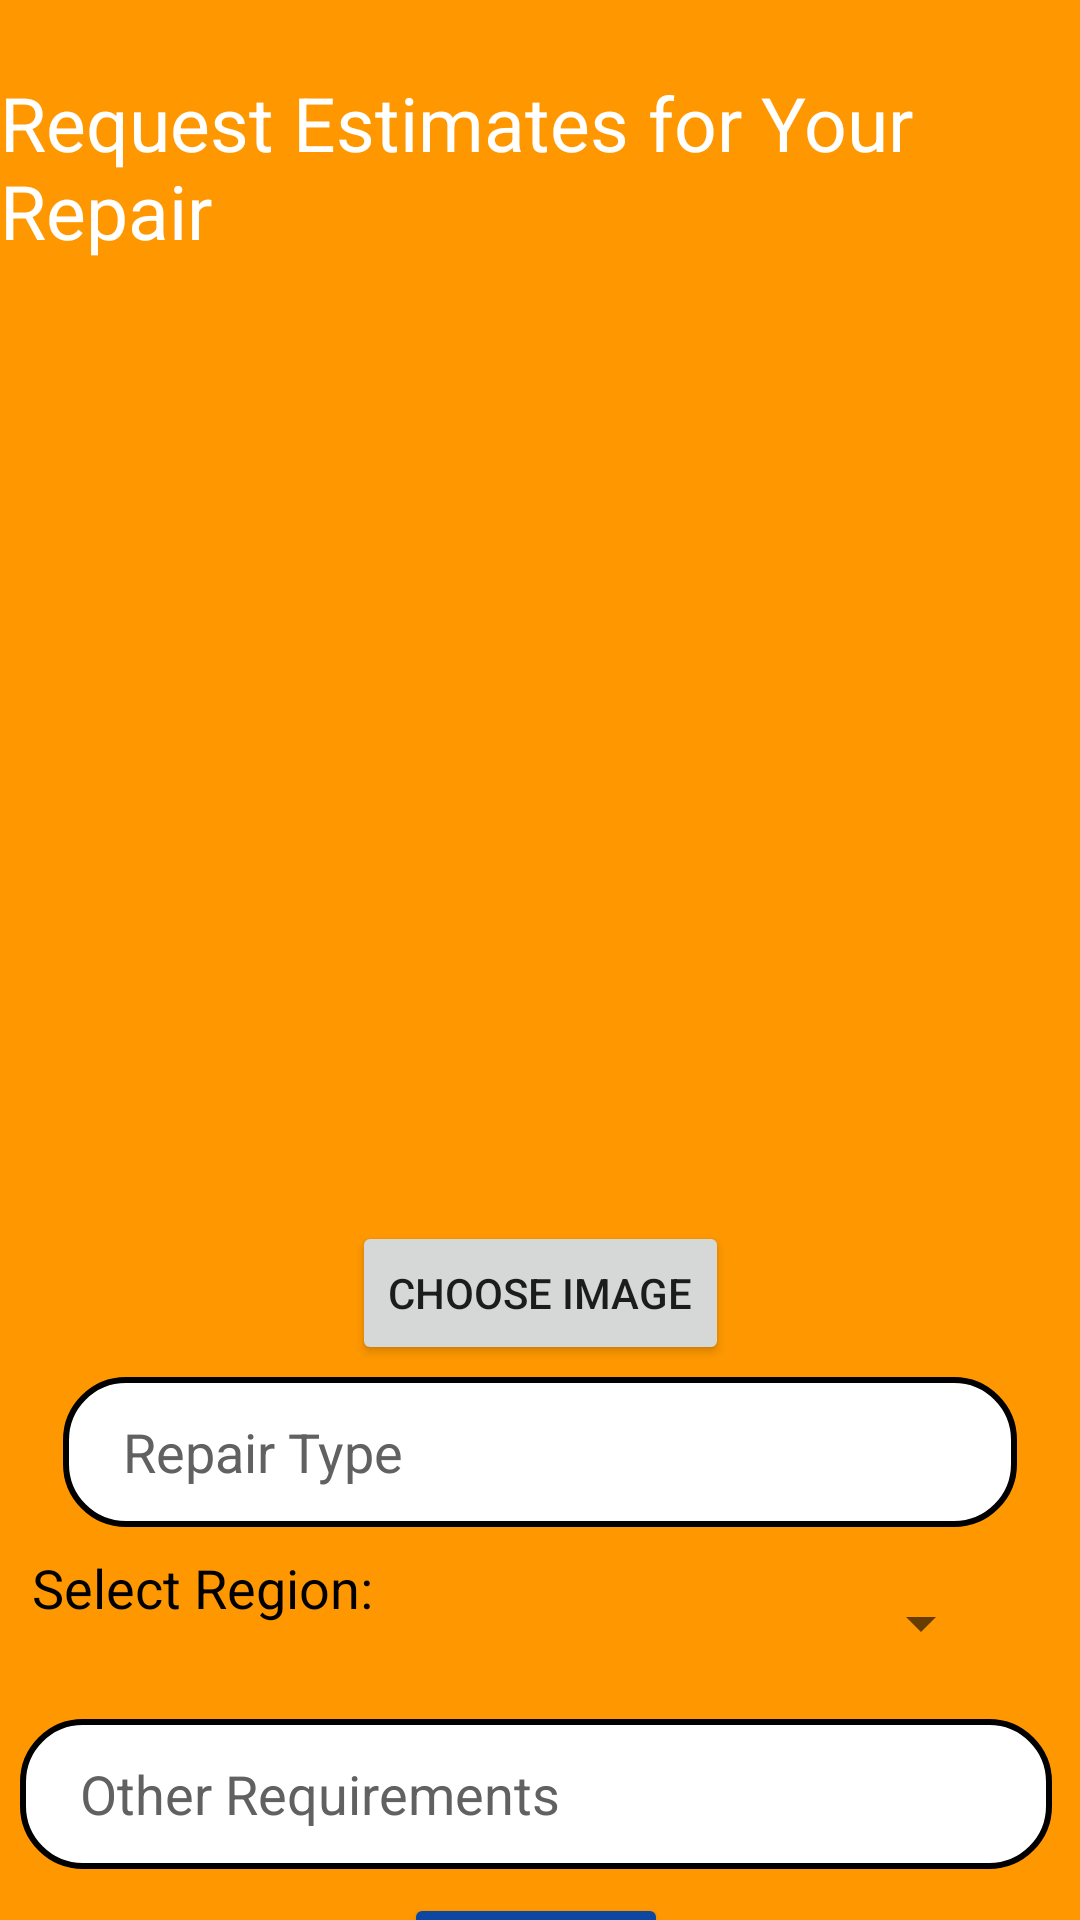

Layout XML and referenced resources for this Android screen:
<!-- AndroidManifest.xml: application theme Theme.PitLaneUser -->
<!-- res/layout/activity_request_estimate.xml -->
<?xml version="1.0" encoding="utf-8"?>
<androidx.constraintlayout.widget.ConstraintLayout
    xmlns:android="http://schemas.android.com/apk/res/android"
    xmlns:app="http://schemas.android.com/apk/res-auto"
    android:background="#FF9800"
    tools:context=".User.RequestEstimateActivity"
    xmlns:tools="http://schemas.android.com/tools"
    android:layout_width="match_parent"
    android:layout_height="match_parent">
    <androidx.appcompat.widget.Toolbar
        android:id="@+id/toolbar_request"
        android:layout_width="match_parent"
        android:layout_height="wrap_content"
        tools:ignore="MissingConstraints" />

    <com.google.android.material.textfield.TextInputEditText
        android:id="@+id/inputRepairType"
        android:layout_width="0dp"
        android:layout_height="50dp"
        android:layout_marginTop="4dp"
        android:background="@drawable/framelayout_bg"
        android:ems="10"
        android:hint="Repair Type"
        android:inputType="textPersonName"
        android:paddingLeft="20dp"
        android:textColor="@color/black"
        android:textColorHint=" #616161"
        app:layout_constraintEnd_toEndOf="@+id/carImage"
        app:layout_constraintStart_toStartOf="@+id/carImage"
        app:layout_constraintTop_toBottomOf="@+id/btn_choosePic" />

    <com.google.android.material.textfield.TextInputEditText
        android:id="@+id/inputRequirements"
        android:layout_width="344dp"
        android:layout_height="50dp"
        android:layout_marginTop="8dp"
        android:background="@drawable/framelayout_bg"
        android:ems="10"
        android:hint="Other Requirements"
        android:inputType="textPersonName"
        android:paddingLeft="20dp"
        android:textColor="@color/black"
        android:textColorHint=" #616161"
        app:layout_constraintEnd_toEndOf="@+id/inputRepairType"
        app:layout_constraintHorizontal_bias="0.56"
        app:layout_constraintStart_toStartOf="@+id/inputRepairType"
        app:layout_constraintTop_toBottomOf="@+id/spinner_Region" />

    <Button
        android:id="@+id/btn_request"
        android:layout_width="wrap_content"
        android:layout_height="wrap_content"
        android:layout_marginTop="8dp"
        android:text="Request"
        app:backgroundTint="#0D47A1"
        app:layout_constraintEnd_toEndOf="@+id/inputRequirements"
        app:layout_constraintStart_toStartOf="@+id/inputRequirements"
        app:layout_constraintTop_toBottomOf="@+id/inputRequirements" />

    <TextView
        android:id="@+id/textView2"
        android:layout_width="126dp"
        android:layout_height="34dp"
        android:text="Select Region: "
        android:textColor="@color/black"
        android:textSize="18sp"
        app:layout_constraintBottom_toBottomOf="@+id/spinner_Region"
        app:layout_constraintEnd_toStartOf="@+id/spinner_Region"
        app:layout_constraintHorizontal_bias="0.4"
        app:layout_constraintStart_toStartOf="@+id/inputRepairType"
        app:layout_constraintTop_toTopOf="@+id/spinner_Region"
        app:layout_constraintVertical_bias="0.0" />

    <Spinner
        android:id="@+id/spinner_Region"
        android:layout_width="210dp"
        android:layout_height="48dp"
        android:layout_marginTop="8dp"
        android:layout_marginEnd="8dp"
        android:ems="10"
        android:inputType="textPersonName"
        android:text="Select Region"
        app:layout_constraintEnd_toEndOf="@+id/inputRepairType"
        app:layout_constraintTop_toBottomOf="@+id/inputRepairType"
        tools:ignore="SpeakableTextPresentCheck" />

    <TextView
        android:id="@+id/titleRequest"
        android:layout_width="wrap_content"
        android:layout_height="wrap_content"
        android:layout_marginTop="24dp"
        android:text="Request Estimates for Your Repair"
        android:textColor="@color/white"
        android:textSize="25sp"
        app:layout_constraintEnd_toEndOf="parent"
        app:layout_constraintStart_toStartOf="parent"
        app:layout_constraintTop_toTopOf="parent" />

    <ImageView
        android:id="@+id/carImage"
        android:layout_width="318dp"
        android:layout_height="308dp"
        android:layout_marginTop="8dp"
        android:scaleType="centerCrop"
        app:layout_constraintEnd_toEndOf="parent"
        app:layout_constraintStart_toStartOf="parent"
        app:layout_constraintTop_toBottomOf="@+id/titleRequest" />

    <Button
        android:id="@+id/btn_choosePic"
        android:layout_width="wrap_content"
        android:layout_height="wrap_content"
        android:layout_marginTop="4dp"
        android:text="Choose Image"
        app:layout_constraintEnd_toEndOf="@+id/carImage"
        app:layout_constraintStart_toStartOf="@+id/carImage"
        app:layout_constraintTop_toBottomOf="@+id/carImage" />

</androidx.constraintlayout.widget.ConstraintLayout>
<!-- resources referenced by this layout -->
<resources>
  <!-- drawable framelayout_bg (drawable) -->
  <?xml version="1.0" encoding="utf-8"?>
  <shape xmlns:android="http://schemas.android.com/apk/res/android">
      <solid
          android:color="@color/white"
          android:width="2dp"/>
      <corners android:radius="20dp"/>
      <stroke
          android:color="@color/black"
          android:width="2dp"/>
      <corners android:radius="20dp"/>
  </shape>
  <style name="Theme.PitLaneUser" parent="Theme.MaterialComponents.DayNight.DarkActionBar">
          
          <item name="colorPrimary">@color/purple_500</item>
          <item name="colorPrimaryVariant">@color/purple_700</item>
          <item name="colorOnPrimary">@color/white</item>
          
          <item name="colorSecondary">@color/teal_200</item>
          <item name="colorSecondaryVariant">@color/teal_700</item>
          <item name="colorOnSecondary">@color/black</item>
          
          <item name="android:statusBarColor" tools:targetApi="l">?attr/colorPrimaryVariant</item>
          
      </style>
  <!-- not gathered from this repository: default colours our renderer supplied (Android Studio template values) -->
  <color name="purple_500">#FF6200EE</color>
  <color name="purple_700">#FF3700B3</color>
  <color name="teal_200">#FF03DAC5</color>
  <color name="teal_700">#FF018786</color>
  <color name="black">#FF000000</color>
  <color name="white">#FFFFFFFF</color>
</resources>
